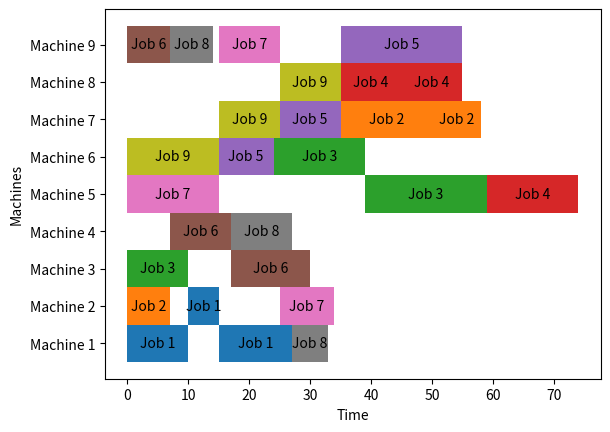

Here is the Python script that generated this plot:
import random
import matplotlib.pyplot as plt
import numpy as np


class Operation:
    def __init__(self, machine, duration):
        self.machine = machine
        self.duration = duration


class Job:
    def __init__(self, name, operations):
        self.name = name
        self.operations = operations


def generate_initial_population(jobs, population_size):
    population = []
    for _ in range(population_size):
        individual = []
        for job_id, job in enumerate(jobs):
            for op_index in range(len(job.operations)):
                individual.append((job_id, op_index))
        random.shuffle(individual)
        population.append(individual)
    return population


def calculate_makespan(schedule, jobs, num_machines):
    if not schedule:
        print("Error: Empty schedule")
        return None

    machine_schedules = [[] for _ in range(num_machines)]
    job_end_times = [0] * len(jobs)
    time = 0

    for job_id, operation_index in schedule:
        if job_id < 0 or job_id >= len(jobs) or operation_index < 0 or operation_index >= len(jobs[job_id].operations):
            return None

        operation = jobs[job_id].operations[operation_index]
        machine_id = operation.machine - 1  # Adjust for 0-based index
        if machine_id < 0 or machine_id >= num_machines:
            return None

        prev_op_end = job_end_times[job_id]
        machine_free = machine_schedules[machine_id][-1][1] if machine_schedules[machine_id] else 0
        start_time = max(prev_op_end, machine_free)
        end_time = start_time + operation.duration
        machine_schedules[machine_id].append((start_time, end_time, job_id))
        job_end_times[job_id] = operation_index + 1  # Update the job end time based on the completed operation
        time = max(time, end_time)

    return time


def evaluate_fitness(individual, jobs, num_machines):
    return calculate_makespan(individual, jobs, num_machines)


def tournament_selection(population, fitnesses, tournament_size):
    selected = []
    for _ in range(2):
        tournament = random.sample(list(zip(population, fitnesses)), tournament_size)
        valid_individuals = [ind for ind, fit in tournament if fit is not None]
        if valid_individuals:
            selected.append(min(valid_individuals, key=lambda x: fitnesses[population.index(x)]))
        else:
            return None, None  # Return None if no valid individuals found in tournament
    return selected


def crossover(parent1, parent2):
    size = len(parent1)
    point1, point2 = sorted(random.sample(range(size), 2))

    child1 = parent1[:point1] + parent2[point1:point2] + parent1[point2:]
    child2 = parent2[:point1] + parent1[point1:point2] + parent2[point2:]

    def repair(child):
        position_map = {job_id: 0 for job_id in range(len(jobs))}
        for i, (job_id, op_index) in enumerate(child):
            correct_op_index = position_map[job_id]
            position_map[job_id] += 1
            child[i] = (job_id, correct_op_index)
        return child  # Add return statement to return the repaired child

    child1 = repair(child1)
    child2 = repair(child2)

    return child1, child2


def mutate(individual, mutation_rate):
    size = len(individual) - 1  # Corrected size calculation
    for i in range(size):
        if random.random() < mutation_rate:
            j = random.randint(0, size - 1)
            if individual[i][0] == individual[j][0]:
                individual[i], individual[j] = individual[j], individual[i]
    return individual


def is_valid_individual(individual, jobs):
    job_operation_map = {job_id: [] for job_id in range(len(jobs))}
    for job_id, op_index in individual:
        job_operation_map[job_id].append(op_index)
    for job_id, operations in job_operation_map.items():
        if operations != sorted(operations):
            return False
    return True


def genetic_algorithm(jobs, num_machines, population_size=50, generations=100, mutation_rate=0.1, tournament_size=5):
    population = generate_initial_population(jobs, population_size)
    for generation in range(generations):
        fitnesses = [evaluate_fitness(individual, jobs, num_machines) for individual in population]
        if not population:  # Check if population is empty
            population = generate_initial_population(jobs, population_size)  # Regenerate population
            continue  # Skip the rest of the loop iteration

        # Ensure tournament size is smaller than population size
        tournament_size = min(tournament_size, len(population))
        new_population = []
        for _ in range(population_size // 2):
            parent1, parent2 = tournament_selection(population, fitnesses, tournament_size)
            if parent1 and parent2:
                child1, child2 = crossover(parent1, parent2)
                child1 = mutate(child1, mutation_rate)
                child2 = mutate(child2, mutation_rate)
                if is_valid_individual(child1, jobs):
                    new_population.append(child1)
                if is_valid_individual(child2, jobs):
                    new_population.append(child2)
        population = new_population
    fitnesses = [evaluate_fitness(individual, jobs, num_machines) for individual in population]
    best_individual = min(zip(population, fitnesses), key=lambda x: x[1])[0]
    print("The optimal solution is : ", best_individual)
    print("its fitness = ", evaluate_fitness(best_individual, jobs, num_machines))
    return best_individual



def decode_schedule(chromosome, jobs, num_machines):
    machine_schedules = [[] for _ in range(num_machines)]
    job_end_times = [0] * len(jobs)

    for job_id, op_index in chromosome:
        operation = jobs[job_id].operations[op_index]
        machine_id = operation.machine - 1  # Adjust for 0-based index
        prev_op_end = job_end_times[job_id]
        machine_free = machine_schedules[machine_id][-1][1] if machine_schedules[machine_id] else 0
        start_time = max(prev_op_end, machine_free)
        end_time = start_time + operation.duration
        machine_schedules[machine_id].append((start_time, end_time, job_id))
        job_end_times[job_id] = end_time

    return machine_schedules


def plot_gantt_chart(machine_schedules, jobs):
    fig, gnt = plt.subplots()
    gnt.set_xlabel('Time')
    gnt.set_ylabel('Machines')

    machine_labels = [f'Machine {i+1}' for i in range(len(machine_schedules))]
    gnt.set_yticks(np.arange(len(machine_schedules)) + 1)
    gnt.set_yticklabels(machine_labels)

    for i, schedule in enumerate(machine_schedules):
        for task in schedule:
            start_time, end_time, job_id = task
            gnt.broken_barh([(start_time, end_time - start_time)], (i + 0.5, 1), facecolors=(f'C{job_id}'))
            gnt.text(start_time + (end_time - start_time) / 2, i + 1, jobs[job_id].name, ha='center', va='center', color='black')

    plt.show()


# Example usage:
jobs = [
    Job("Job 1", [Operation(1, 10), Operation(2, 5), Operation(1, 12)]),
    Job("Job 2", [Operation(2, 7), Operation(7, 15), Operation(7, 8)]),
    Job("Job 3", [Operation(3, 10), Operation(6, 15), Operation(5, 20)]),
    Job("Job 4", [Operation(8, 10), Operation(8, 10), Operation(5, 15)]),
    Job("Job 5", [Operation(6, 9), Operation(7, 10), Operation(9, 20)]),
    Job("Job 6", [Operation(9, 7), Operation(4, 10), Operation(3, 13)]),
    Job("Job 7", [Operation(5, 15), Operation(9, 10), Operation(2, 9)]),
    Job("Job 8", [Operation(9, 7), Operation(4, 10), Operation(1, 6)]),
    Job("Job 9", [Operation(6, 15), Operation(7, 10), Operation(8, 10)])
]

num_machines = 9
best_schedule = genetic_algorithm(jobs, num_machines)
machine_schedules = decode_schedule(best_schedule, jobs, num_machines)
plot_gantt_chart(machine_schedules, jobs)
